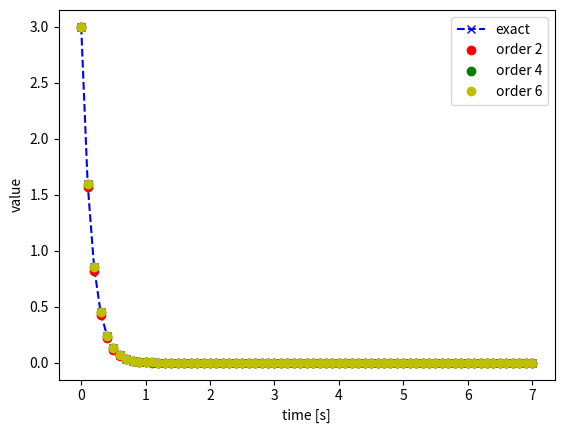
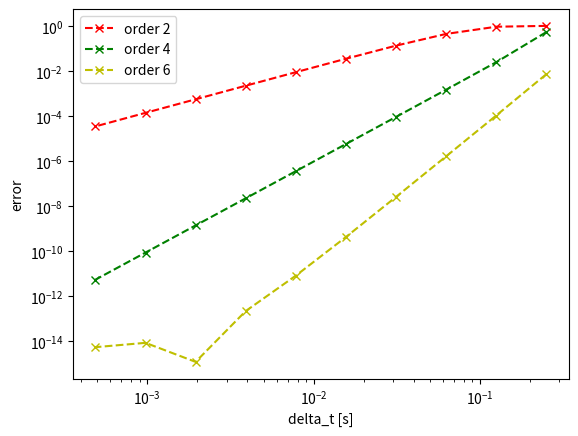

Source code (Python) for these figures, in order:
import numpy as np
import sympy as sym
from sympy.integrals.quadrature import gauss_lobatto
import matplotlib.pyplot as plt


class RungeKutta:

    def __init__(self, lamb, start_point, order, delta_t, t_stop, t_start=0):
        self.lamb = lamb
        self.start = start_point
        self.order = order
        self.delta_t = delta_t
        self.t_start = 0
        self.t_stop = t_stop
        self.s = int((order + 2.0) / 2.0)
        self.amount_steps = int((t_stop - t_start) / delta_t)
        self.c_vec = self.create_c_vector(self.s)
        self.A, self.b = self.create_A_and_b(self.s, self.c_vec)

    def create_time_step_vector(self, t_start, delta_t, t_stop):
        '''
        This function creates an numpy vector of all time steps used for
        integration.
        '''
        if t_stop < t_start:
            print("start is")
            print(t_start)
            print("Stop is")
            print(t_stop)
            raise ValueError("The stop time is smaller then start time!")

        t_vector = np.linspace(t_start, t_stop, num=self.amount_steps+1)
        return t_vector

    def get_next_result(self, A, b, u_n):
        k = self.create_k_vector(self.s, self.lamb, A, u_n, self.delta_t)
        u_next = u_n + self.delta_t * np.dot(k, b)
        return u_next

    def run(self):
        t_vector = self.create_time_step_vector(self.t_start, self.delta_t, self.t_stop)
        u_n = self.start
        solution = np.zeros(self.amount_steps+1)
        for count, time in enumerate(t_vector):
            if count == 0:
                solution[count] = u_n
            else:
                u_n = self.get_next_result(self.A, self.b, u_n)
                solution[count] = u_n
        return t_vector, solution

    def run_with_new(self, start_point, delta_t, t_start, t_stop):
        self.start = start_point
        self.delta_t = delta_t
        self.t_stop = t_stop
        self.t_start = t_start
        self.amount_steps = int((t_stop - t_start) / delta_t)
        return self.run()

    def create_c_vector(self, s):
        c, w = gauss_lobatto(s, s)
        c = np.array(c)
        c = c + 1
        c = c * 0.5
        # print("C is")
        # print(c)
        return c

    def get_lagrange_term(self, a, b, t):
        return (t - a)/(b - a)

    def get_lagrange_polynomial(self, c_vec, j):
        t = sym.Symbol('t')
        Polynomial = sym.Rational(1)
        for a in range(len(c_vec)):
            if a != j:
                Polynomial *= self.get_lagrange_term(c_vec[a], c_vec[j], t)
        return Polynomial, t

    def create_A_and_b(self, s, c_vec):
        b = np.ones(s)
        A = np.ones((s, s))
        for count in range(s):
            lagrange, t = self.get_lagrange_polynomial(c_vec, count)
            t = sym.Symbol('t')
            b[count] = sym.Integral(lagrange, (t, 0, 1)).evalf()
            for count2 in range(s):
                A[count2][count] = sym.Integral(lagrange, (t, 0, c_vec[count2])).evalf()

        # print("A is")
        # print(A)
        # print("b is")
        # print(b)
        return A, b

    def create_k_vector(self, s, lamb, A, u_n, t_delta):
        b = -1.0 * lamb * u_n * np.ones(s)
        A_solve = t_delta * lamb * A - np.identity(s)
        k = np.linalg.solve(A_solve, b)
        return k


if __name__ == "__main__":
    delta_t = 0.1
    start_time = 0.0
    stop_time = 7.0

    rung = RungeKutta(-2.0 * np.pi, 3.0, 2, delta_t, stop_time)
    x, y = rung.run()
    rung_2 = RungeKutta(-2.0 * np.pi, 3.0, 4, delta_t, stop_time)
    x, y_2 = rung_2.run()
    rung_3 = RungeKutta(-2.0 * np.pi, 3.0, 6, delta_t, stop_time)
    x, y_3 = rung_3.run()
    exact = 3.0 * np.exp(-2.0 * np.pi * x)
    plt.plot(x, exact, 'bx--', label="exact")
    plt.plot(x,y, 'ro', label="order 2")
    plt.plot(x,y_2, 'go', label="order 4")
    plt.plot(x,y_3, 'yo', label="order 6")
    plt.xlabel('time [s]')
    plt.ylabel('value')
    plt.legend()
    plt.show()
    compare_num = 10
    error_1 = np.zeros(compare_num)
    error_2 = np.zeros(compare_num)
    error_3 = np.zeros(compare_num)
    dt_axis = []
    dt_axis.append(0.25)
    for count in range(compare_num):
        delta_t = dt_axis[count]
        tmp, y = rung.run_with_new(3.0, delta_t, start_time, stop_time)
        exact = 3.0 * np.exp(-2.0 * np.pi * tmp)
        # error_1[count] = np.average(np.abs(y - exact) / np.abs(exact))
        error_1[count] = np.abs(y[-1] - exact[-1]) / np.abs(exact[-1])
        tmp, y = rung_2.run_with_new(3.0, delta_t, start_time, stop_time)
        # error_2[count] = np.average(np.abs(y - exact) / np.abs(exact))
        error_2[count] = np.abs(y[-1] - exact[-1]) / np.abs(exact[-1])
        tmp, y = rung_3.run_with_new(3.0, delta_t, start_time, stop_time)
        # error_3[count] = np.average(np.abs(y - exact) / np.abs(exact))
        error_3[count] = np.abs(y[-1] - exact[-1]) / np.abs(exact[-1])
        if count != compare_num-1:
            dt_axis.append(delta_t/2.0)
    plt.loglog(dt_axis, error_1, 'rx--', label="order 2")
    plt.loglog(dt_axis, error_2, 'gx--', label="order 4")
    plt.loglog(dt_axis, error_3, 'yx--', label="order 6")
    plt.xlabel('delta_t [s]')
    plt.ylabel('error')
    plt.legend()
    plt.show()
